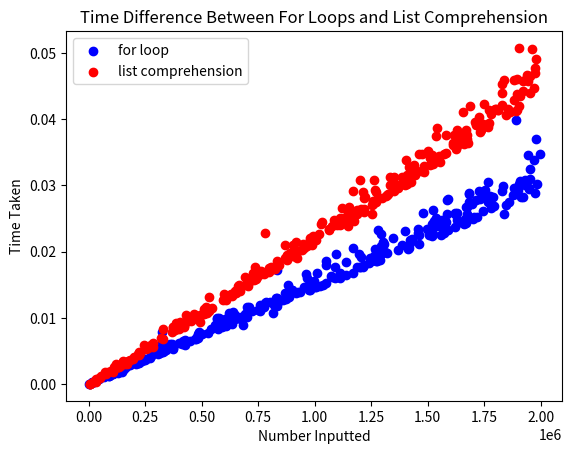

Python code for this plot:
import matplotlib.pyplot as plt
import pylab
import time
import random

def for_loop(n):
    myList = []
    for i in range(n):
        myList.append(n)
    return myList

def list_comprehension(n):
    return [x for x in range(n)]


# for loop
forLoopX = []
forLoopY = []
for i in range(300):
    amountOfNumbers = random.randint(1_000, 2_000_000)
    start = time.time()
    for_loop(amountOfNumbers)
    end = time.time()
    timeTaken = (end - start)
    forLoopX.append(amountOfNumbers)
    forLoopY.append(timeTaken)


# list comp
listCompX = []
listCompY = []
for i in range(300):
    amountOfNumbers = random.randint(1_000, 2_000_000)
    start = time.time()
    list_comprehension(amountOfNumbers)
    end = time.time()
    timeTaken = (end - start)
    listCompX.append(amountOfNumbers)
    listCompY.append(timeTaken)


plt.scatter(forLoopX,forLoopY, c='b', label='for loop')
plt.scatter(listCompX, listCompY, c='r', label='list comprehension')
plt.legend(loc='upper left')
plt.title("Time Difference Between For Loops and List Comprehension")
plt.xlabel("Number Inputted")
plt.ylabel("Time Taken")
plt.show()